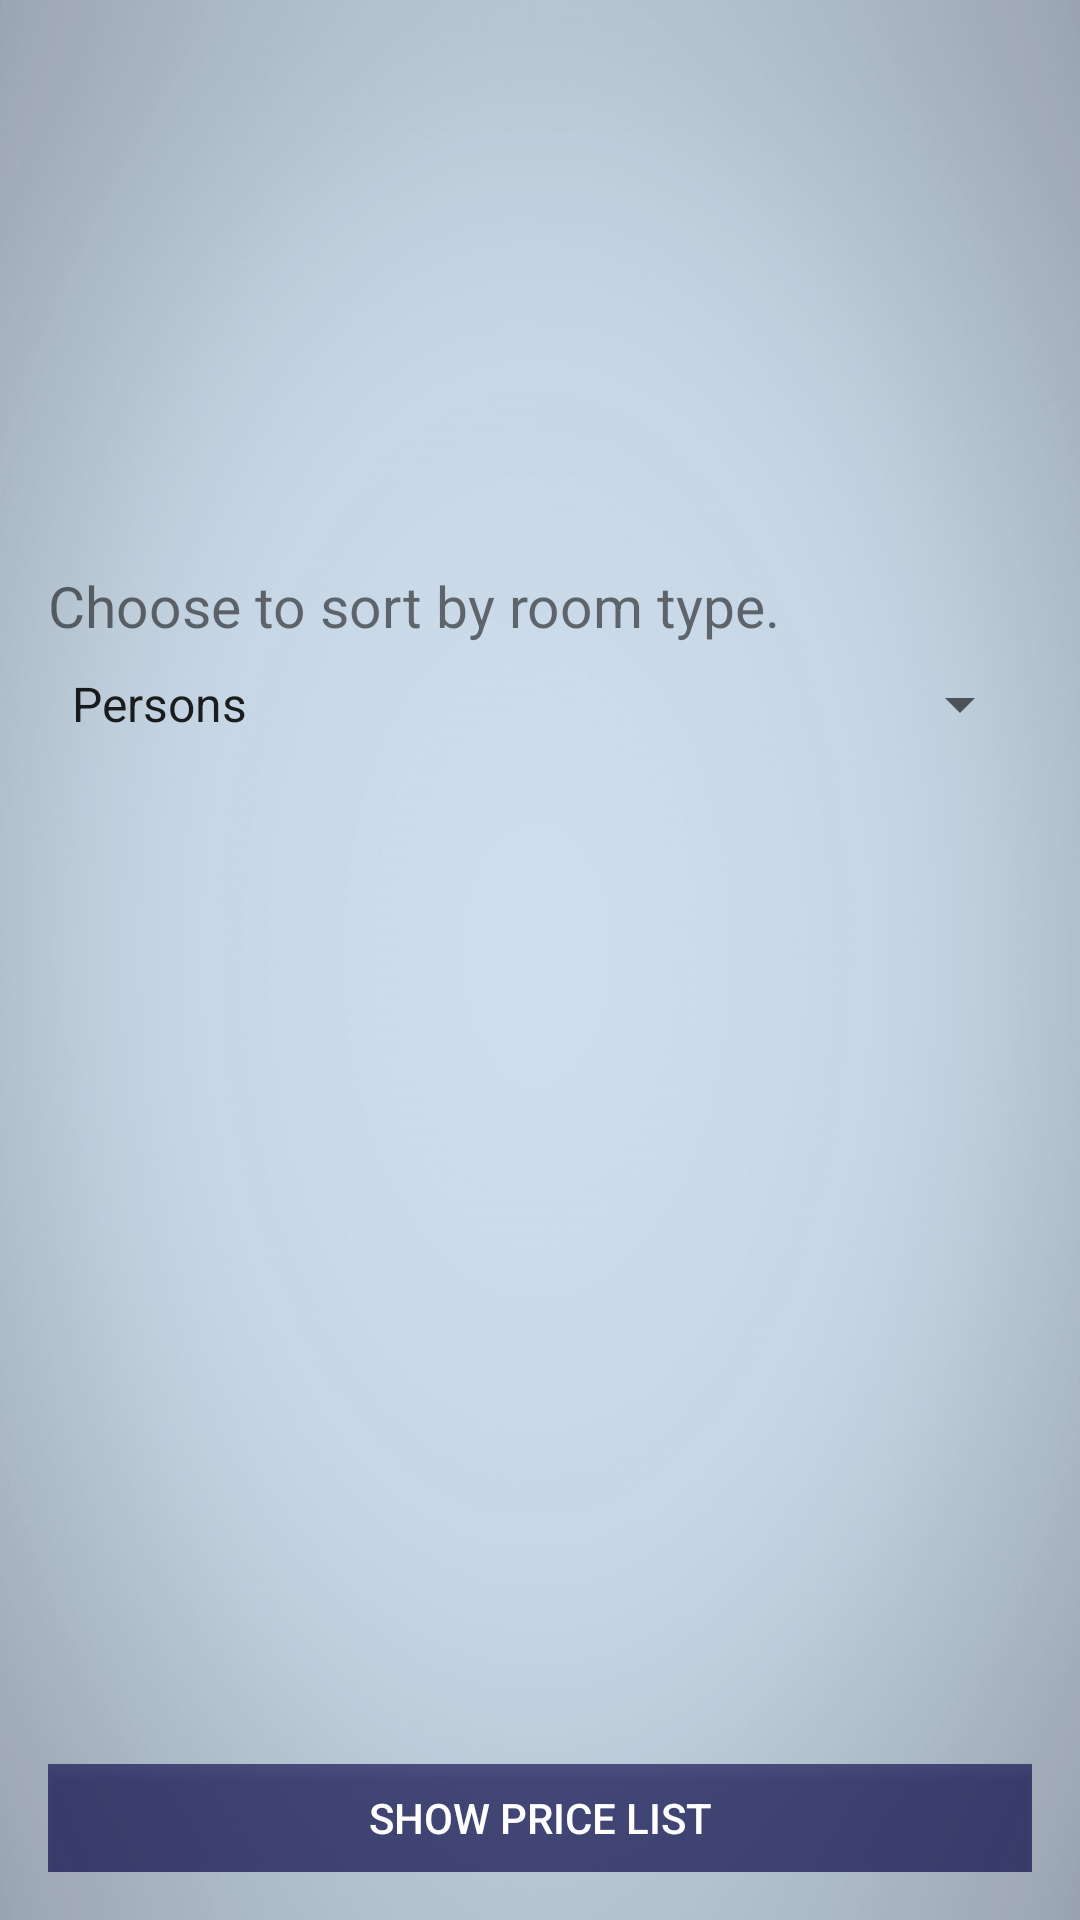

Here is an Android app screen rendered from its layout file. Give the layout XML and the strings, colors and styles it references.
<!-- AndroidManifest.xml: application theme AppTheme -->
<!-- res/layout/activity_main2.xml -->
<?xml version="1.0" encoding="utf-8"?>
<LinearLayout xmlns:android="http://schemas.android.com/apk/res/android"
    xmlns:app="http://schemas.android.com/apk/res-auto"
    xmlns:tools="http://schemas.android.com/tools"
    android:id="@+id/linearLayout"
    android:layout_width="match_parent"
    android:layout_height="match_parent"
    android:background="@drawable/bc1"
    android:orientation="vertical"
    android:padding="16dp"
    tools:context=".MainActivity2">

    <androidx.constraintlayout.widget.ConstraintLayout
        android:layout_width="match_parent"
        android:layout_height="173dp">

        <ImageView
            android:id="@+id/imageViewLogo"
            android:layout_width="270dp"
            android:layout_height="140dp"
            android:contentDescription="@string/hotel_s_logotype"
            app:layout_constraintBottom_toBottomOf="parent"
            app:layout_constraintEnd_toEndOf="parent"
            app:layout_constraintHorizontal_bias="0.495"
            app:layout_constraintStart_toStartOf="parent"
            app:layout_constraintTop_toTopOf="parent"
            app:layout_constraintVertical_bias="0.515"
            app:srcCompat="@drawable/logo"
            tools:layout_conversion_absoluteHeight="213dp"
            tools:layout_conversion_absoluteWidth="339dp" />
    </androidx.constraintlayout.widget.ConstraintLayout>

    <TextView
        android:id="@+id/textChooseTown2"
        android:layout_width="match_parent"
        android:layout_height="wrap_content"
        android:text="@string/choose_room_text"
        android:textSize="19sp"
        tools:layout_conversion_absoluteHeight="61dp"
        tools:layout_conversion_absoluteWidth="379dp"
        tools:layout_editor_absoluteX="16dp"
        tools:layout_editor_absoluteY="16dp" />

    <Spinner
        android:id="@+id/spinner"
        android:layout_width="match_parent"
        android:layout_height="40dp"
        android:entries="@array/rooms_list"
        tools:layout_conversion_absoluteHeight="30dp"
        tools:layout_conversion_absoluteWidth="258dp"
        tools:layout_editor_absoluteX="77dp"
        tools:layout_editor_absoluteY="117dp" />

    <LinearLayout
        android:layout_width="match_parent"
        android:layout_height="wrap_content"
        android:orientation="horizontal">

        <TextView
            android:id="@+id/textType"
            android:layout_width="186dp"
            android:layout_height="wrap_content"
            android:text="@string/address_text"
            android:textSize="22sp"
            tools:layout_conversion_absoluteHeight="22dp"
            tools:layout_conversion_absoluteWidth="0dp"
            tools:layout_editor_absoluteX="16dp"
            tools:layout_editor_absoluteY="434dp" />

        <TextView
            android:id="@+id/textPrice"
            android:layout_width="0dp"
            android:layout_height="wrap_content"
            android:layout_weight="1"
            android:text="@string/address_text"
            android:textSize="22sp"
            tools:layout_conversion_absoluteHeight="22dp"
            tools:layout_conversion_absoluteWidth="0dp"
            tools:layout_editor_absoluteX="16dp"
            tools:layout_editor_absoluteY="434dp" />

    </LinearLayout>

    <LinearLayout
        android:layout_width="match_parent"
        android:layout_height="304dp"
        android:orientation="horizontal">

        <TextView
            android:id="@+id/text"
            android:layout_width="186dp"
            android:layout_height="314dp"
            android:text="@string/address_text"
            android:textSize="18sp"
            tools:layout_conversion_absoluteHeight="32dp"
            tools:layout_conversion_absoluteWidth="106dp"
            tools:layout_editor_absoluteX="16dp"
            tools:layout_editor_absoluteY="456dp" />

        <TextView
            android:id="@+id/textS"
            android:layout_width="186dp"
            android:layout_height="312dp"
            android:text="@string/address_text"
            android:textSize="18sp"
            tools:layout_conversion_absoluteHeight="32dp"
            tools:layout_conversion_absoluteWidth="106dp"
            tools:layout_editor_absoluteX="16dp"
            tools:layout_editor_absoluteY="456dp" />

    </LinearLayout>

    <Button
        android:id="@+id/button"
        style="@style/Widget.AppCompat.Button.Colored"
        android:layout_width="match_parent"
        android:layout_height="wrap_content"
        android:background="#9A020047"
        android:onClick="onBtnNewClick"
        android:text="@string/btn_price_text"
        tools:layout_conversion_absoluteHeight="48dp"
        tools:layout_conversion_absoluteWidth="379dp"
        tools:layout_editor_absoluteX="16dp"
        tools:layout_editor_absoluteY="157dp" />

    <Space
        android:layout_width="match_parent"
        android:layout_height="21dp" />

    <Button
        android:id="@+id/buttonBack"
        style="@style/Widget.AppCompat.Button.Colored"
        android:layout_width="match_parent"
        android:layout_height="wrap_content"
        android:background="#9A020047"
        android:onClick="onBtnBackClick"
        android:text="@string/btn_back_text"
        tools:layout_conversion_absoluteHeight="48dp"
        tools:layout_conversion_absoluteWidth="379dp"
        tools:layout_editor_absoluteX="16dp"
        tools:layout_editor_absoluteY="157dp" />

</LinearLayout>
<!-- resources referenced by this layout -->
<resources>
  <string-array name="rooms_list">
      <item> Persons </item>
      <item> Comfort </item>
      <item> View </item>
      </string-array>
  <!-- drawable bc1: png bitmap (drawable-v24, 636825 bytes) -->
  <string name="address_text"> </string>
  <string name="btn_back_text">Back to address list</string>
  <string name="btn_price_text">Show price list</string>
  <string name="choose_room_text">  Choose to sort by room type. </string>
  <string name="hotel_s_logotype">Hotel\'s logotype</string>
  <style name="AppTheme" parent="Theme.AppCompat.Light.NoActionBar">
          
          <item name="colorPrimary">@color/colorPrimary</item>
          <item name="colorPrimaryDark">@color/myPanel</item>
          <item name="colorAccent">@color/colorAccent</item>
      </style>
  <color name="colorPrimary">#6200EE</color>
  <color name="myPanel">#3e3935</color>
  <color name="colorAccent">#03DAC5</color>
</resources>
